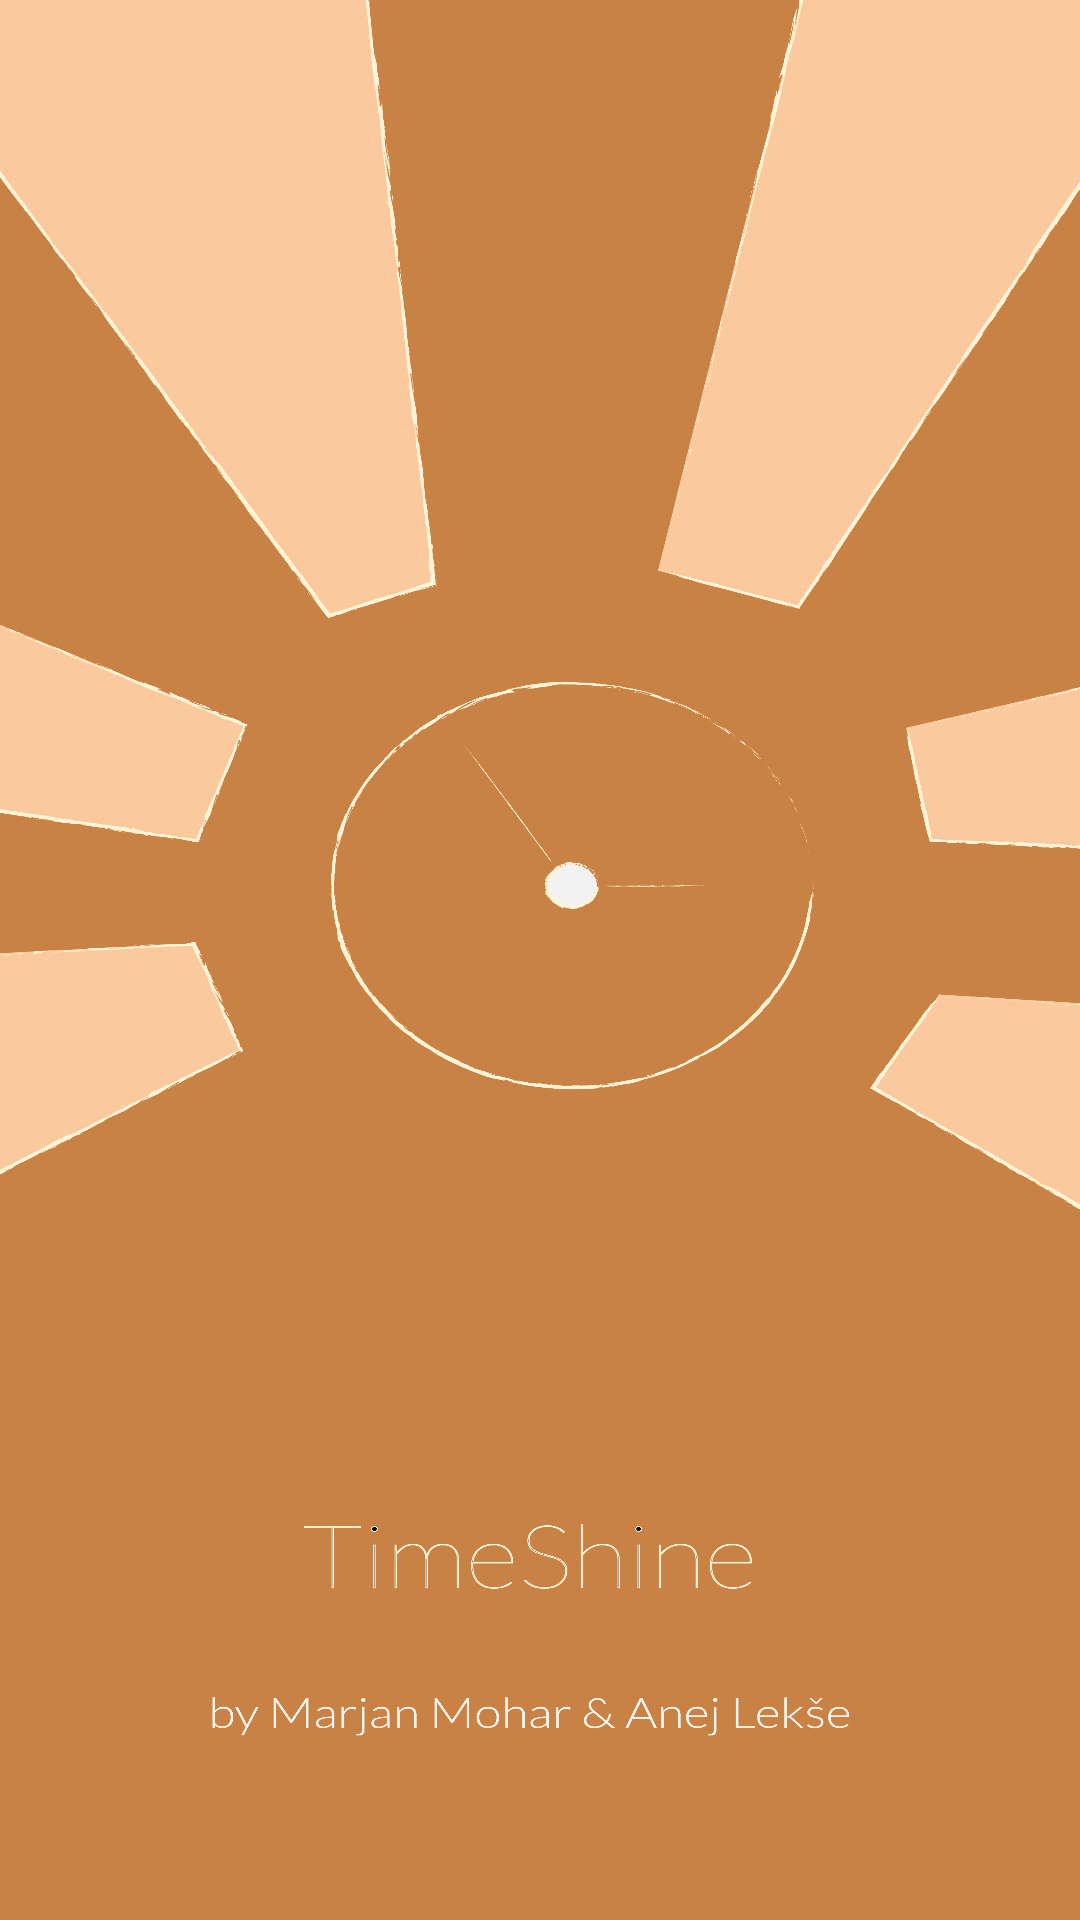

The Android layout XML behind this screen, and the referenced resources:
<!-- AndroidManifest.xml: activity theme AppTheme.NoTitleBar -->
<!-- res/layout/activity_splash.xml -->
<?xml version="1.0" encoding="utf-8"?>
<RelativeLayout xmlns:android="http://schemas.android.com/apk/res/android"
    android:layout_width="fill_parent"
    android:layout_height="fill_parent"
    android:background="@drawable/splash"
    android:orientation="vertical">

</RelativeLayout>
<!-- resources referenced by this layout -->
<resources>
  <!-- drawable splash: png bitmap (drawable, 702944 bytes) -->
  <style name="AppTheme.NoTitleBar">
          <item name="windowNoTitle">true</item>
          
          <item name="android:windowContentOverlay">@null</item>
      </style>
</resources>
